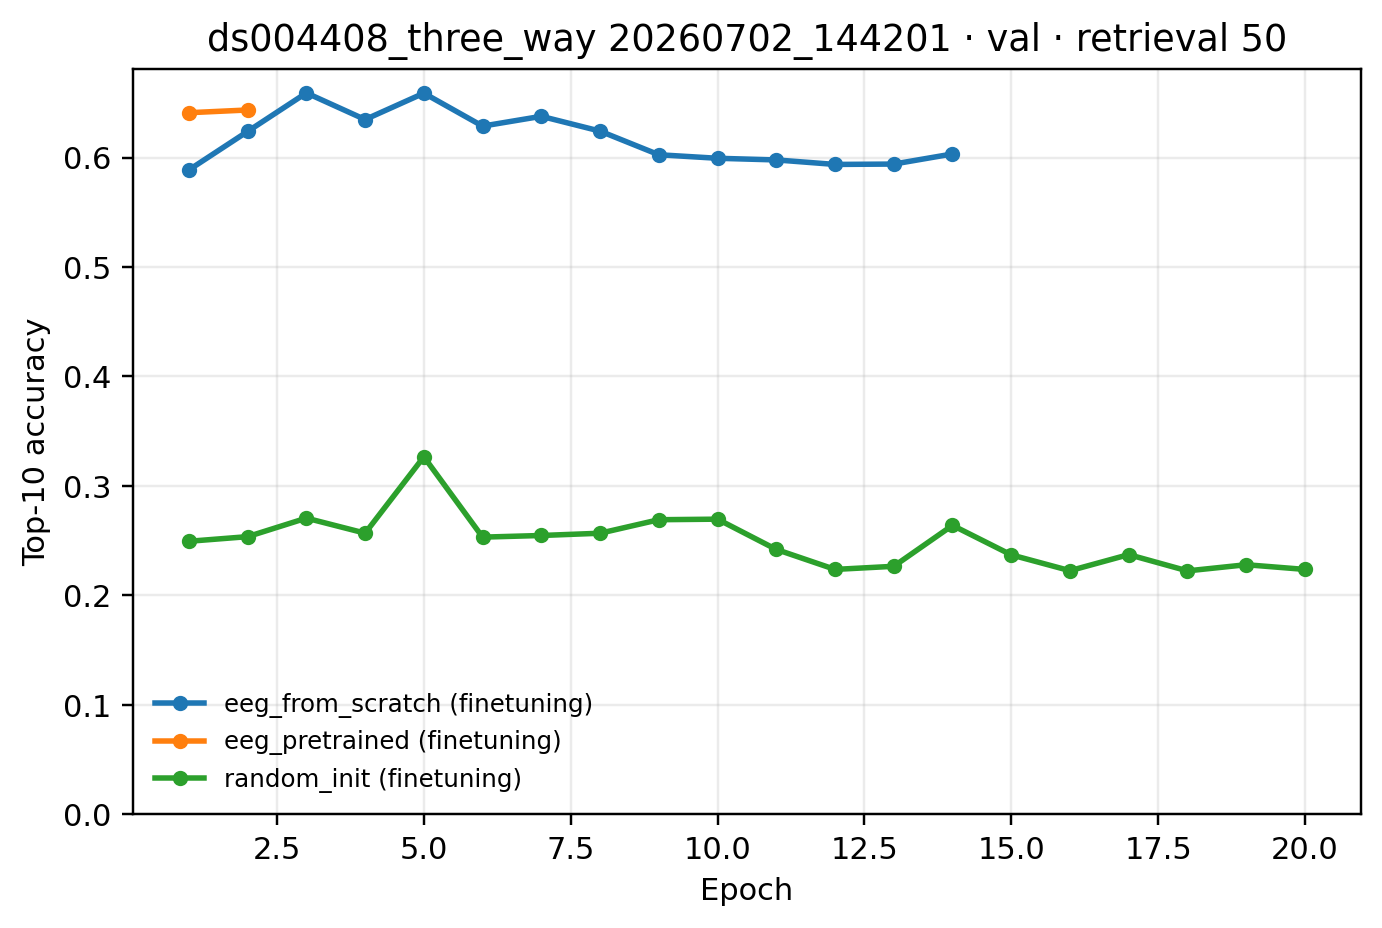

Values plotted in this chart, from the file beside it:
epoch, eeg_from_scratch (finetuning), eeg_pretrained (finetuning), random_init (finetuning)
1, 0.5887, 0.6409, 0.2495
2, 0.6238, 0.6434, 0.2537
3, 0.659, , 0.2706
4, 0.6347, , 0.2569
5, 0.6588, , 0.3266
6, 0.6287, , 0.2533
7, 0.6376, , 0.2548
8, 0.6241, , 0.2568
9, 0.6025, , 0.2692
10, 0.5993, , 0.2697
11, 0.5978, , 0.242
12, 0.5937, , 0.2238
13, 0.594, , 0.2266
14, 0.6033, , 0.264
15, , , 0.2371
16, , , 0.2226
17, , , 0.2373
18, , , 0.2224
19, , , 0.2281
20, , , 0.2238
